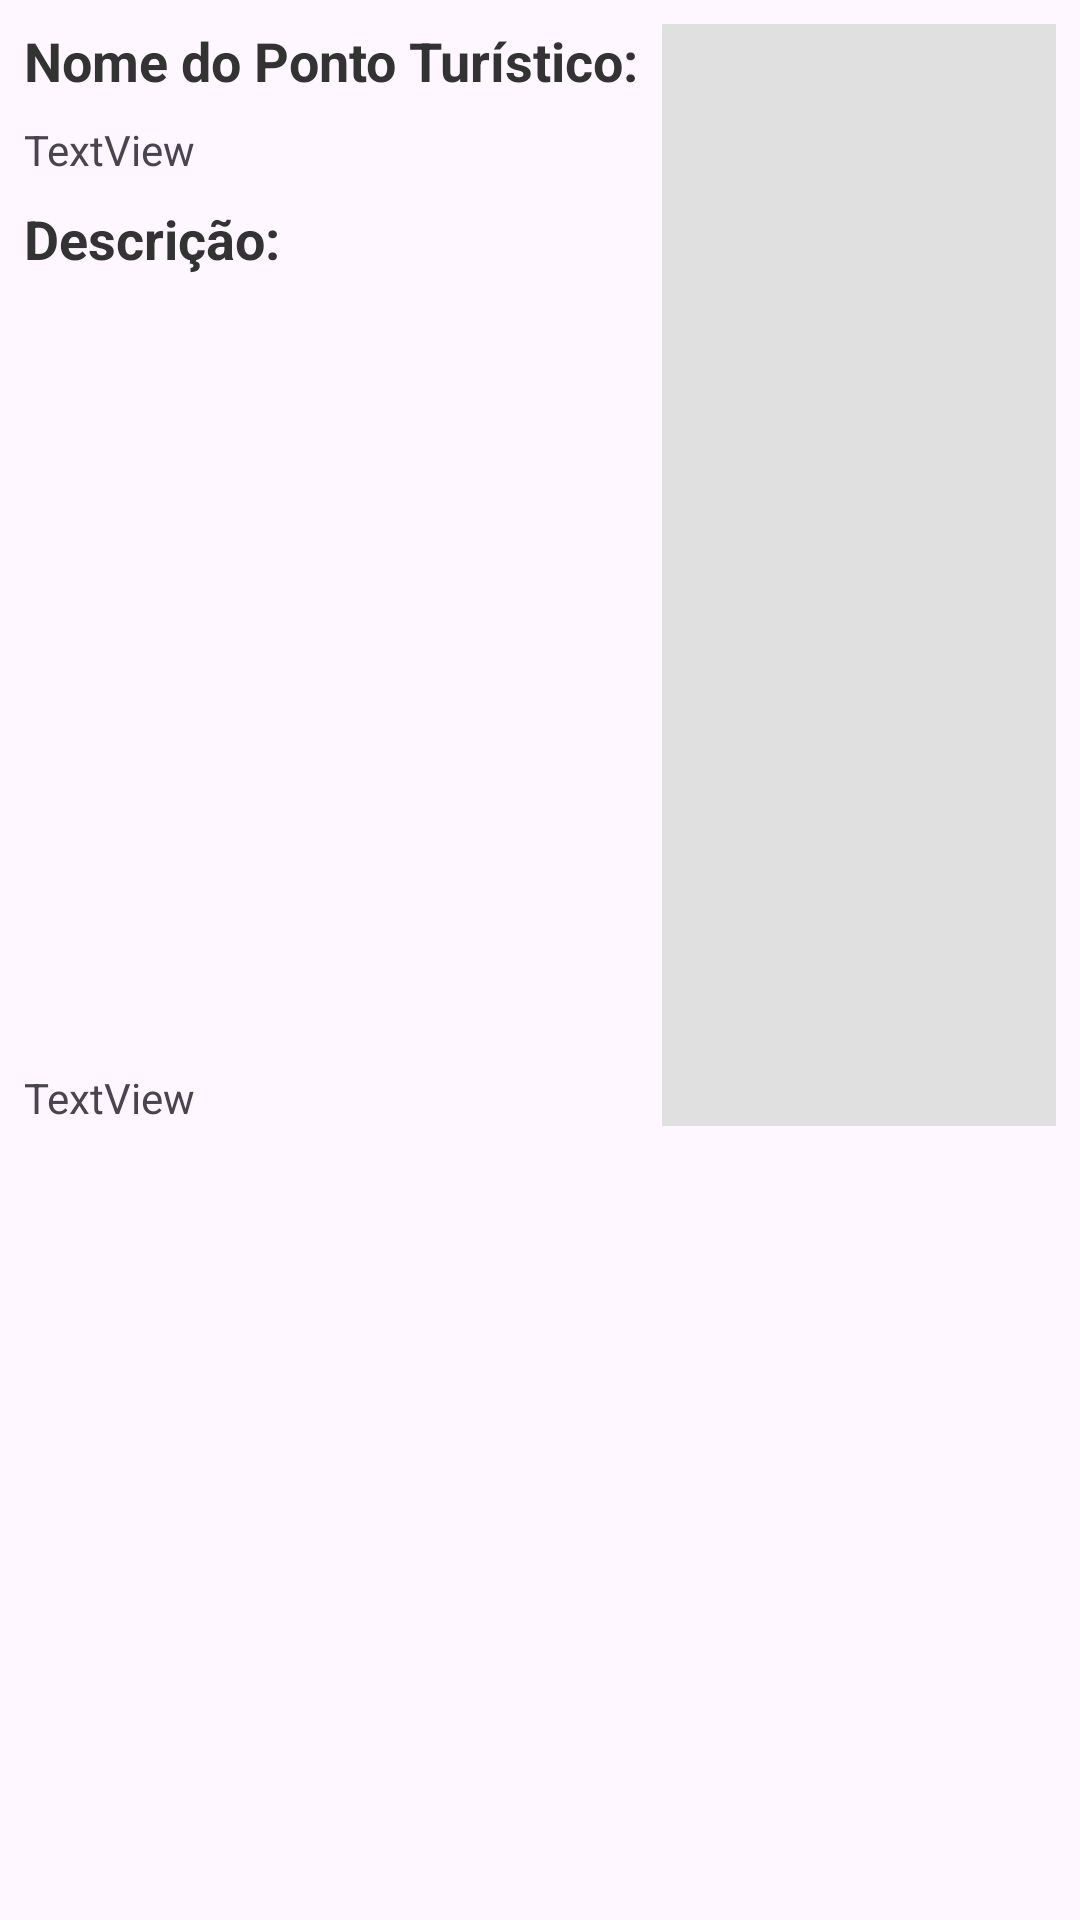

Android layout source for this screen:
<!-- AndroidManifest.xml: application theme Theme.TesteCrud -->
<!-- res/layout/activity_item_lista.xml -->
<?xml version="1.0" encoding="utf-8"?>
<androidx.constraintlayout.widget.ConstraintLayout xmlns:android="http://schemas.android.com/apk/res/android"
    xmlns:app="http://schemas.android.com/apk/res-auto"
    xmlns:tools="http://schemas.android.com/tools"
    android:id="@+id/activity_item_lista"
    android:layout_width="match_parent"
    android:layout_height="wrap_content"
    tools:context=".Item_lista">

    <ImageView
        android:id="@+id/ivFotoItem"
        android:layout_width="0dp"
        android:layout_height="0dp"
        android:layout_marginStart="8dp"
        android:layout_marginEnd="8dp"
        android:background="#E0E0E0"
        android:scaleType="centerCrop"
        app:layout_constraintBottom_toBottomOf="@+id/textViewDescData"
        app:layout_constraintEnd_toEndOf="parent"
        app:layout_constraintStart_toEndOf="@+id/tvNome3"
        app:layout_constraintTop_toTopOf="@+id/tvNome3" />

    <TextView
        android:id="@+id/tvDescricao3"
        android:layout_width="wrap_content"
        android:layout_height="wrap_content"
        android:layout_marginTop="8dp"
        android:text="Descrição:"
        android:textColor="#333333"
        android:textSize="18sp"
        android:textStyle="bold"
        app:layout_constraintStart_toStartOf="@+id/textViewNomeData"
        app:layout_constraintTop_toBottomOf="@+id/textViewNomeData" />

    <TextView
        android:id="@+id/tvNome3"
        android:layout_width="wrap_content"
        android:layout_height="wrap_content"
        app:layout_constraintTop_toTopOf="@id/activity_item_lista"
        android:layout_marginTop="8dp"
        app:layout_constraintLeft_toLeftOf="@id/activity_item_lista"
        android:layout_marginStart="8dp"
        android:text="Nome do Ponto Turístico:"
        android:textColor="#333333"
        android:textSize="18sp"
        android:textStyle="bold" />

    <TextView
        android:id="@+id/textViewNomeData"
        android:layout_width="wrap_content"
        android:layout_height="wrap_content"
        android:layout_marginTop="8dp"
        android:text="TextView"
        app:layout_constraintStart_toStartOf="@+id/tvNome3"
        app:layout_constraintTop_toBottomOf="@+id/tvNome3" />

    <TextView
        android:id="@+id/textViewDescData"
        android:layout_width="wrap_content"
        android:layout_height="wrap_content"
        android:layout_marginTop="8dp"
        android:layout_marginBottom="8dp"
        android:text="TextView"
        app:layout_constraintBottom_toBottomOf="parent"
        app:layout_constraintStart_toStartOf="@+id/tvDescricao3"
        app:layout_constraintTop_toBottomOf="@+id/tvDescricao3" />


</androidx.constraintlayout.widget.ConstraintLayout>
<!-- resources referenced by this layout -->
<resources>
  <style name="Theme.TesteCrud" parent="Base.Theme.TesteCrud" />
  <style name="Base.Theme.TesteCrud" parent="Theme.Material3.DayNight.NoActionBar">
          
          
      </style>
</resources>
